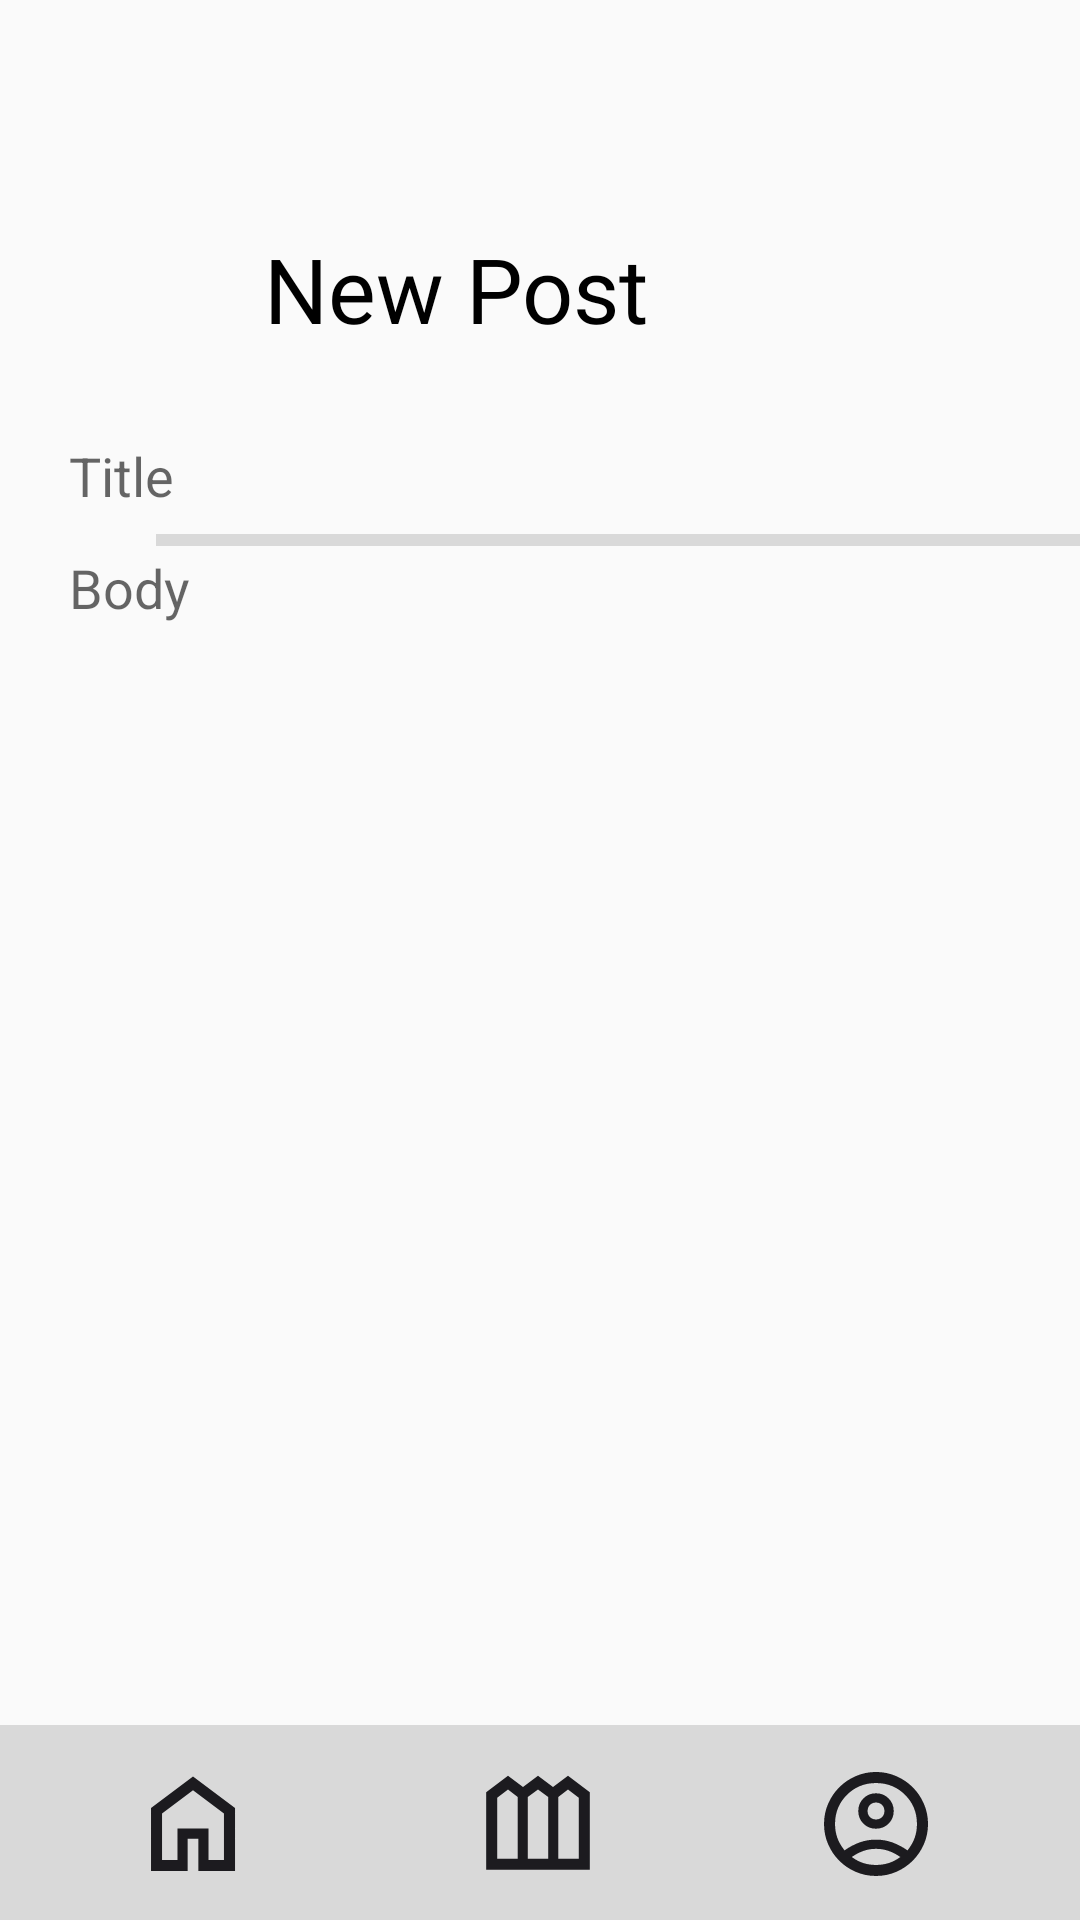

Layout XML and referenced resources for this Android screen:
<!-- AndroidManifest.xml: activity theme AppTheme.NoActionBar -->
<!-- res/layout/activity_forum_board_new_post.xml -->
<?xml version="1.0" encoding="utf-8"?>
<androidx.constraintlayout.widget.ConstraintLayout xmlns:android="http://schemas.android.com/apk/res/android"
    xmlns:app="http://schemas.android.com/apk/res-auto"
    xmlns:tools="http://schemas.android.com/tools"
    android:layout_width="match_parent"
    android:layout_height="match_parent"
    tools:context=".ForumBoardNewPostActivity">

    <include
        android:id="@+id/include5"
        layout="@layout/activity_nav_bar"
        tools:layout_editor_absoluteX="0dp"
        tools:layout_editor_absoluteY="0dp" />

    <EditText
        android:id="@+id/forum_board_new_post_body"
        android:layout_width="320dp"
        android:layout_height="400dp"
        android:background="@null"
        android:ems="10"
        android:gravity="top|start"
        android:hint="Body"
        android:inputType="textMultiLine"
        android:lines="20"
        app:layout_constraintBottom_toBottomOf="parent"
        app:layout_constraintEnd_toEndOf="parent"
        app:layout_constraintHorizontal_bias="0.571"
        app:layout_constraintStart_toStartOf="parent"
        app:layout_constraintTop_toBottomOf="@+id/forum_board_divider"
        app:layout_constraintVertical_bias="0.027" />

    <EditText
        android:id="@+id/forum_board_new_post_title"
        android:layout_width="320dp"
        android:layout_height="23dp"
        android:background="@null"
        android:ems="10"
        android:inputType="text"
        android:hint="Title"
        app:layout_constraintBottom_toTopOf="@+id/forum_board_divider"
        app:layout_constraintEnd_toEndOf="parent"
        app:layout_constraintHorizontal_bias="0.571"
        app:layout_constraintStart_toStartOf="parent"
        app:layout_constraintTop_toBottomOf="@+id/textView5"
        app:layout_constraintVertical_bias="0.75" />

    <View
        android:id="@+id/forum_board_divider"
        android:layout_width="320dp"
        android:layout_height="4dp"
        android:layout_alignParentLeft="true"
        android:layout_alignParentTop="true"
        android:layout_marginStart="52dp"
        android:layout_marginEnd="39dp"
        android:background="@color/plotpals_grey"
        app:layout_constraintBottom_toBottomOf="parent"
        app:layout_constraintEnd_toEndOf="parent"
        app:layout_constraintHorizontal_bias="0.0"
        app:layout_constraintStart_toStartOf="parent"
        app:layout_constraintTop_toBottomOf="@+id/textView5"
        app:layout_constraintVertical_bias="0.104" />

    <ImageView
        android:id="@+id/forum_board_new_post_check"
        android:layout_width="wrap_content"
        android:layout_height="wrap_content"
        app:layout_constraintBottom_toBottomOf="@+id/textView5"
        app:layout_constraintEnd_toEndOf="parent"
        app:layout_constraintStart_toEndOf="@+id/textView5"
        app:layout_constraintTop_toTopOf="@+id/textView5"
        app:srcCompat="@drawable/check" />

    <TextView
        android:id="@+id/textView5"
        android:layout_width="235dp"
        android:layout_height="49dp"
        android:layout_alignParentStart="true"
        android:layout_alignParentTop="true"
        android:layout_marginStart="88dp"
        android:layout_marginTop="76dp"
        android:gravity="top"
        android:text="New Post"
        android:textAppearance="@style/page_header"
        app:layout_constraintStart_toStartOf="parent"
        app:layout_constraintTop_toTopOf="parent" />

    <ImageView
        android:id="@+id/forum_board_new_post_x"
        android:layout_width="wrap_content"
        android:layout_height="wrap_content"
        app:layout_constraintBottom_toBottomOf="@+id/textView5"
        app:layout_constraintEnd_toStartOf="@+id/textView5"
        app:layout_constraintStart_toStartOf="parent"
        app:layout_constraintTop_toTopOf="@+id/textView5"
        app:srcCompat="@drawable/x" />


</androidx.constraintlayout.widget.ConstraintLayout>
<!-- res/layout/activity_nav_bar.xml (included above) -->
<?xml version="1.0" encoding="utf-8"?>
<androidx.constraintlayout.widget.ConstraintLayout xmlns:android="http://schemas.android.com/apk/res/android"
    xmlns:app="http://schemas.android.com/apk/res-auto"
    android:layout_width="match_parent"
    android:layout_height="match_parent">

    <androidx.constraintlayout.widget.ConstraintLayout
        android:id="@+id/navbar"
        android:layout_width="match_parent"
        android:layout_height="65dp"
        android:layout_alignParentStart="true"
        android:layout_alignParentTop="true"
        android:background="@color/plotpals_grey"
        app:layout_constraintBottom_toBottomOf="parent"
        app:layout_constraintEnd_toEndOf="parent"
        app:layout_constraintHorizontal_bias="0.0"
        app:layout_constraintStart_toStartOf="parent">

        <Button
            android:id="@+id/button_navbar_home"
            android:layout_width="40dp"
            android:layout_height="40dp"
            android:background="@drawable/home"
            app:layout_constraintBottom_toBottomOf="parent"
            app:layout_constraintEnd_toStartOf="@+id/button_navbar_garden"
            app:layout_constraintHorizontal_bias="0.372"
            app:layout_constraintStart_toStartOf="parent"
            app:layout_constraintTop_toTopOf="parent"
            app:layout_constraintVertical_bias="0.525" />

        <Button
            android:id="@+id/button_navbar_garden"
            android:layout_width="40dp"
            android:layout_height="40dp"
            android:background="@drawable/outdoor_garden"
            app:layout_constraintBottom_toBottomOf="parent"
            app:layout_constraintEnd_toEndOf="parent"
            app:layout_constraintHorizontal_bias="0.498"
            app:layout_constraintStart_toStartOf="parent"
            app:layout_constraintTop_toTopOf="parent" />

        <Button
            android:id="@+id/button_navbar_account"
            android:layout_width="40dp"
            android:layout_height="40dp"
            android:background="@drawable/account_circle"
            app:layout_constraintBottom_toBottomOf="parent"
            app:layout_constraintEnd_toEndOf="parent"
            app:layout_constraintHorizontal_bias="0.602"
            app:layout_constraintStart_toEndOf="@+id/button_navbar_garden"
            app:layout_constraintTop_toTopOf="parent"
            app:layout_constraintVertical_bias="0.525" />
    </androidx.constraintlayout.widget.ConstraintLayout>


</androidx.constraintlayout.widget.ConstraintLayout>
<!-- resources referenced by this layout -->
<resources>
  <color name="plotpals_grey">#D9D9D9</color>
  <!-- drawable account_circle: vector/xml drawable (drawable, 2498 chars, omitted) -->
  <!-- drawable check (drawable) -->
  <vector xmlns:android="http://schemas.android.com/apk/res/android"
      android:width="45dp"
      android:height="45dp"
      android:viewportWidth="36"
      android:viewportHeight="36">
    <group>
      <clip-path
          android:pathData="M0,0h36v36h-36z"/>
      <path
          android:pathData="M14.225,27.415L5.21,18.4L7.584,16.026L14.225,22.667L28.391,8.501L30.765,10.875L14.225,27.415Z"
          android:fillColor="#1C1B1F"/>
    </group>
  </vector>
  <!-- drawable home (drawable) -->
  <vector xmlns:android="http://schemas.android.com/apk/res/android"
      android:width="40dp"
      android:height="40dp"
      android:viewportWidth="40"
      android:viewportHeight="40">
    <group>
      <clip-path
          android:pathData="M0,0h40v40h-40z"/>
      <path
          android:pathData="M9.68,31.987H14.83V21.497H25.17V31.987H30.32V16.499L20,8.763L9.68,16.504V31.987ZM6.007,35.66V14.663L20,4.16L34.009,14.66V35.66H21.788V24.879H18.213V35.66H6.007Z"
          android:fillColor="#1C1B1F"/>
    </group>
  </vector>
  <!-- drawable outdoor_garden (drawable) -->
  <vector xmlns:android="http://schemas.android.com/apk/res/android"
      android:width="40dp"
      android:height="40dp"
      android:viewportWidth="40"
      android:viewportHeight="40">
    <group>
      <clip-path
          android:pathData="M0,0h40v40h-40z"/>
      <path
          android:pathData="M2.729,35.604V9.71L10,4.246L15,7.996L20,4.246L25,7.996L30,4.246L37.271,9.71V35.604H2.729ZM6.402,31.932H13.237V11.351L10,8.841L6.402,11.546V31.932ZM16.596,31.932H23.404V11.351L20,8.841L16.596,11.351V31.932ZM26.763,31.932H33.598V11.546L30,8.841L26.763,11.351V31.932Z"
          android:fillColor="#1C1B1F"/>
    </group>
  </vector>
  <style name="page_header">
          <item name="android:textSize">30sp</item>
          <item name="android:textColor">#000000</item>
          <item name="android:fontFamily">@font/inter_semibold</item>
      </style>
  <style name="AppTheme.NoActionBar" parent="Theme.AppCompat.Light.DarkActionBar">
          <item name="windowActionBar">false</item>
          <item name="windowNoTitle">true</item>
          <item name="android:windowFullscreen">true</item>
      </style>
</resources>
